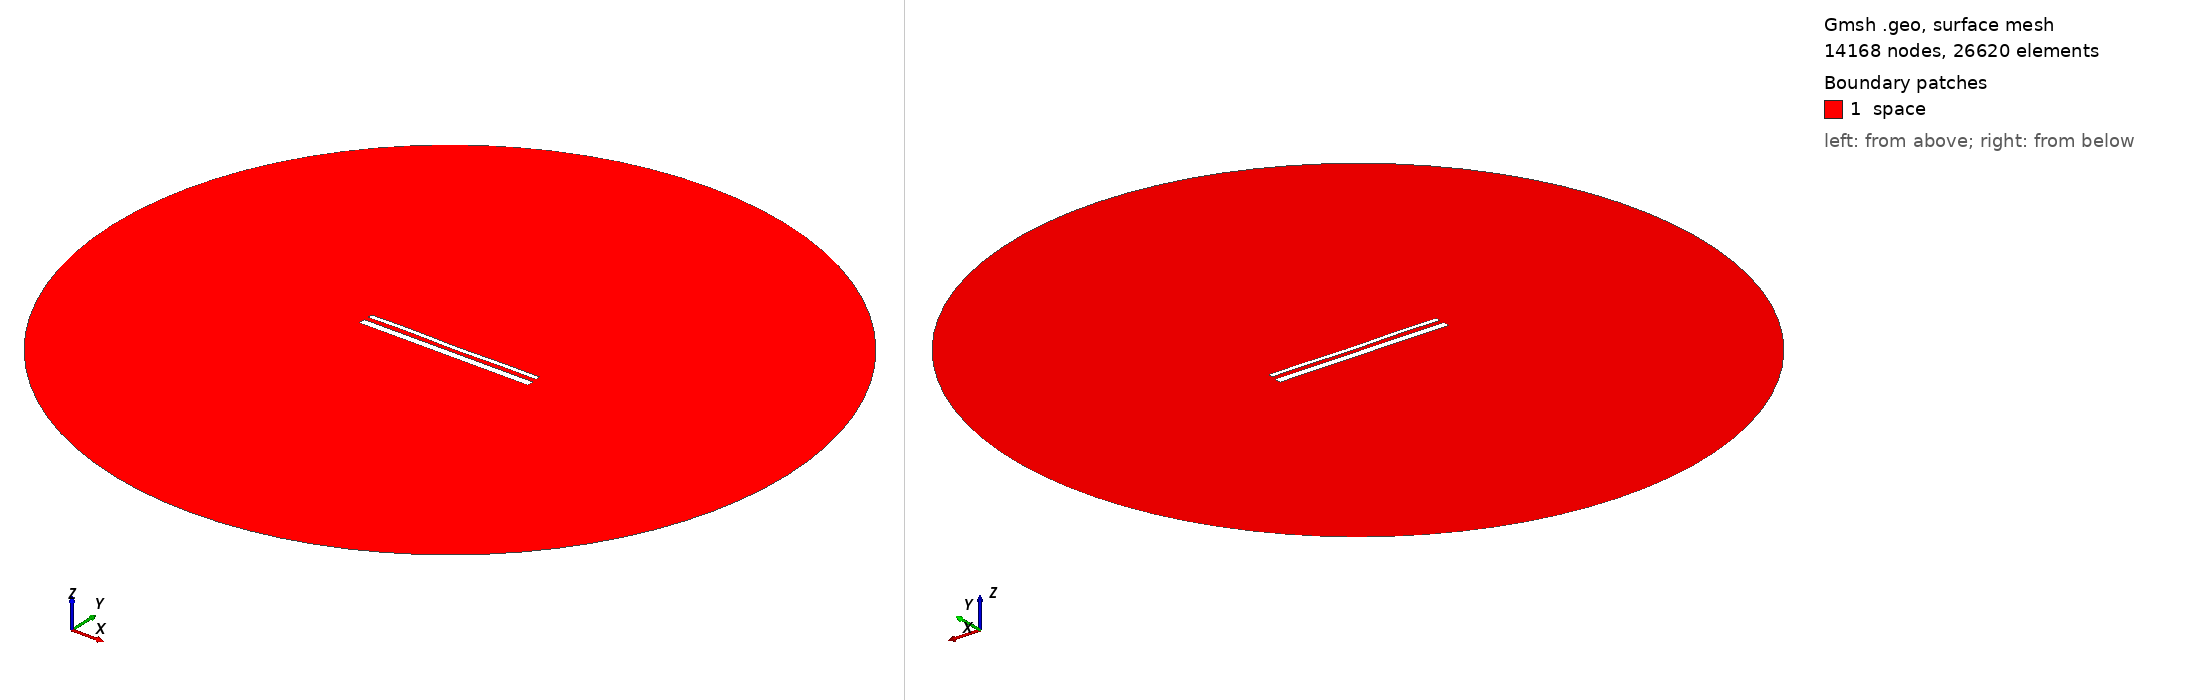

Gmsh geometry script, surface-meshed: 14168 nodes, 26620 surface elements. Boundary patches (legend numbers): 1 space. Left view from above one corner, right view from below the opposite corner. Legend entries are the model's physical surfaces. The drawing asked Gmsh for element sizes between 1% and 20% of the model's largest extent; the script's own settings can give other sizes.

=== 15295.geo (drawn) ===
//---------------------------------------
// Geometry kernel
//---------------------------------------

SetFactory("OpenCASCADE");



//---------------------------------------
// Parameters of the geometry
//---------------------------------------

// Overetch of the upper plate
overetch = 0.5;

// Distance between the plates
distance = 2.5;

// Discretization over the x axis (for the deformation)
nx = 50; 

// Length of the plate
L = 100 - overetch; 

// Number of modes
n = 4; 

// 1st mode coefficient
coeff(1) = 0.0;
beta(1) = 0.596864 * 3.1415926535 / L;

// 2nd mode coefficient
coeff(2) = -0.075;
beta(2) = 1.49418 * 3.1415926535 / L;

// 3rd mode coefficient
coeff(3) = 0.07499999999999998;
beta(3) = 2.50025 * 3.1415926535 / L;

// 4th mode coefficient
coeff(4) = 0.15;
beta(4) = 3.49999 * 3.1415926535 / L;



//---------------------------------------
// Upper plate (deformed rectangle)
//---------------------------------------

// Coordiantes of the upper plate
xmin = -50;
xmax = 50 - overetch;

// Height of the upper plate
yheight = 4 - 2 * overetch;

// Indexes of the points
UpperID[] = {};
LowerID[] = {};
LeftID[] = {};
RightID[] = {};

// Point index
p = 1;

// Horizontal edges
For i In {1:nx}
    x = xmin + (i-1)*(xmax - xmin)/(nx-1);

    y_bottom = distance / 2 + overetch;
    For j In {1:n}
        C = (Cosh(beta(j)*L) + Cos(beta(j)*L)) / (Sinh(beta(j)*L) + Sin(beta(j)*L));
        y_bottom  = y_bottom + coeff(j) * (Cosh(beta(j)*(x+50)) - Cos(beta(j)*(x+50)) - C * (Sinh(beta(j)*(x+50)) - Sin(beta(j)*(x+50))));
    EndFor

    y_top = y_bottom + yheight;

    Point(p) = {x, y_top, 0, 1.0};
    UpperID[i] = p;
    p = p + 1;

    Point(p) = {x, y_bottom, 0, 1.0};
    LowerID[i] = p;
    p = p + 1;
EndFor

// Create point lists
UpperPts[] = {}; LowerPts[] = {};
For i In {1:nx}
  UpperPts[] += {UpperID[i]};
  LowerPts[] += {LowerID[i]};
EndFor

// Build splines
Spline(1) = {UpperPts[]};
Spline(2) = {LowerPts[]};
Line(3) = {LowerPts[nx-1], UpperPts[nx-1]};
Line(4) = {LowerPts[0], UpperPts[0]};

// Build the plane surface
Curve Loop(1) = {2, 3, -1, -4};
Plane Surface(1) = {1};



//---------------------------------------
// Lower plate (rectangle)
//---------------------------------------

// Vertices
Point(1001) = {-50, -1, 0, 1.0};
Point(1002) = { 50, -1, 0, 1.0};
Point(1003) = { 50,  -5, 0, 1.0};
Point(1004) = {-50,  -5, 0, 1.0};

// Edges
Line(5) = {1001, 1002};
Line(6) = {1002, 1003};
Line(7) = {1003, 1004};
Line(8) = {1004, 1001};

// Plane surface
Line Loop(2) = {5, 6, 7, 8};
Plane Surface(2) = {2}; 



//---------------------------------------
// Outer (fictious) boundary
//---------------------------------------

// Points
Point(1005) = {0, 0, 0};       // Center
Point(1006) = {200, 0, 0};     // Start point
Point(1007) = {0, 200, 0};     // 90 degrees
Point(1008) = {-200, 0, 0};    // 180 degrees
Point(1009) = {0, -200, 0};    // 270 degrees

// Circle arcs (each needs start, center, end)
Circle(9) = {1006, 1005, 1007};
Circle(10) = {1007, 1005, 1008};
Circle(11) = {1008, 1005, 1009};
Circle(12) = {1009, 1005, 1006};

// Plane surface for the entire domain
Curve Loop(3) = {9, 10, 11, 12};
Surface(3) = {3};

// Subtract the plates from the whole domain to obtain the actual domain where we want to solve the equations
BooleanDifference{ Surface{3}; Delete; }{ Surface{1}; Surface{2}; Delete; }




//---------------------------------------
// Transfinite Lines/Curves
//---------------------------------------

// Set the number of points on the boundaries
r = 7;

// Plates
Transfinite Curve {1, 2} = 50*r Using Progression 1;
Transfinite Curve {3, 4} = 2*r Using Progression 1;
Transfinite Line {5, 7} = 50*r Using Progression 1;
Transfinite Line {6, 8} = 2*r Using Progression 1;

// Outer boundary
Transfinite Line {9, 10, 11, 12} = 20 Using Progression 1;



//---------------------------------------
// Physical groups
//---------------------------------------                

// Physical curves (boundaries)
Physical Line("force_segment", 10) = {2};
Physical Line("upper_plate", 11) = {1, 3, 4};
Physical Line("lower_plate", 12) = {5, 6, 7, 8};
Physical Line("boundary", 20) = {9, 10, 11, 12};

// Physical Surfaces
Physical Surface("space", 30) = {3};



//---------------------------------------
// 6. Generate the Mesh
//---------------------------------------

// 2D mesh generation
Mesh 2;
